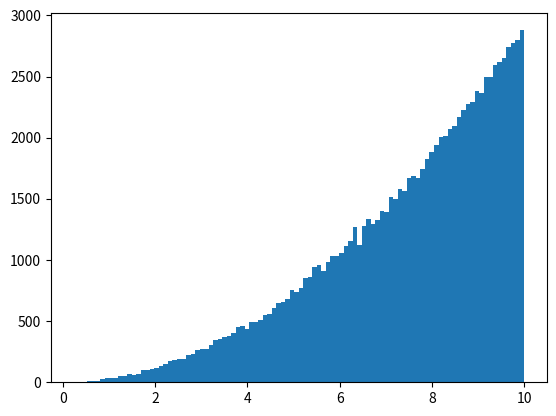

Generate this figure with matplotlib:
import sys
import numpy as np
import scipy
import matplotlib.pyplot as plt
from matplotlib import transforms


N = 10000
u=np.random.random(100000)
def cumulativa(u):
	return 10*u**(1/3)
x=cumulativa(u)
plt.hist(x, bins=100)
plt.show()
	
